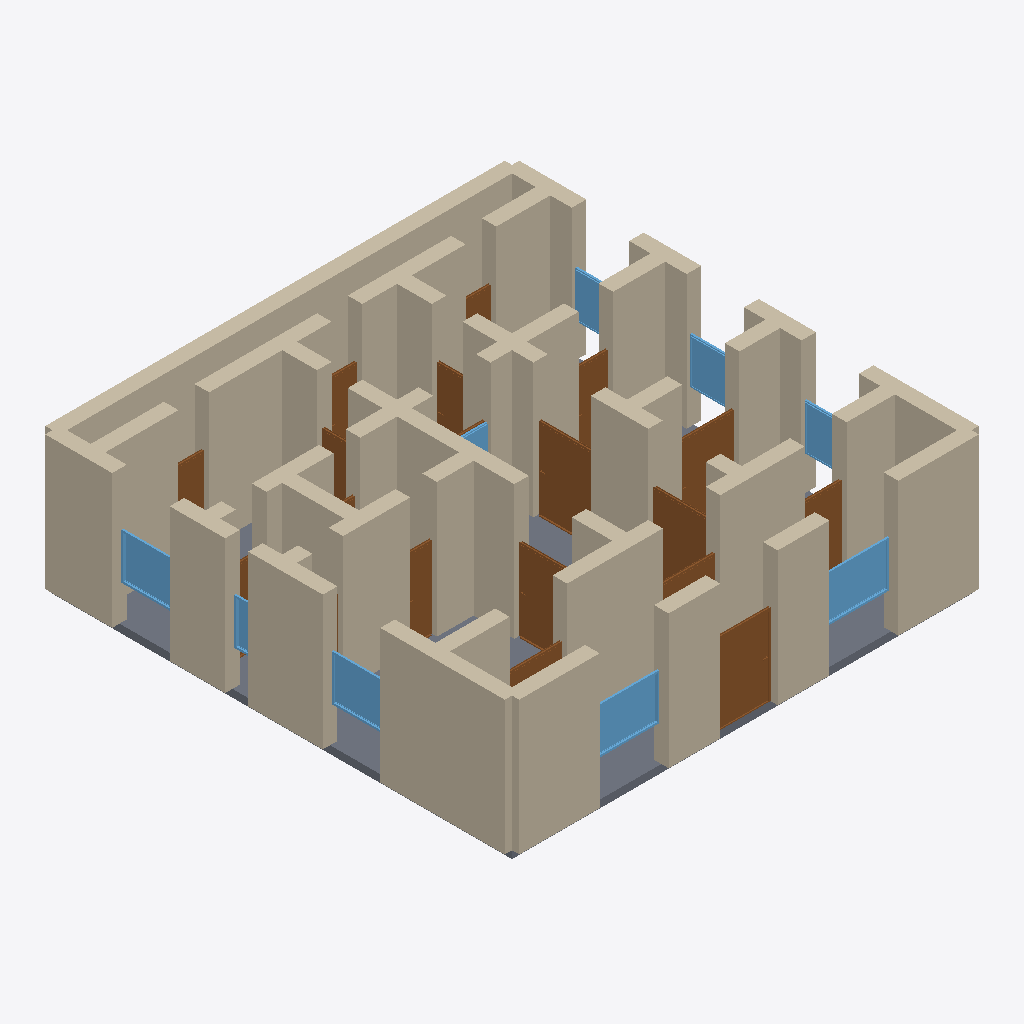
Isometric view of an IFC building model (IFC-SPF (STEP), schema IFC4, length unit metre), seen from the south-west, elements coloured by IFC class: 51 walls (beige), 19 doors (brown), 9 windows (light blue), 1 slab (grey).
Extent 12.4 m × 12.4 m × 3.7 m (x, y, z). Storeys (1): Ground Floor at 0.00 m. Elements (80): 51 IfcWall, 19 IfcDoor, 9 IfcWindow, 1 IfcSlab.

HEADER;
FILE_DESCRIPTION(('ViewDefinition[DesignTransferView]'),'2;1');
FILE_NAME('/dev/null','2026-05-05T20:52:31+05:30',(''),(''),'IfcOpenShell 0.8.5','IfcOpenShell 0.8.5','Nobody');
FILE_SCHEMA(('IFC4'));
ENDSEC;
DATA;
#1=IFCPROJECT('2loWvRX2HAEPRK034fFujN',$,'A Ahmedabad Old City pol house 3BHK — UNESCO Gujarati pol-st',$,$,$,$,(#10),#5);
#12=IFCSITE('2rQQdvLFv4FgKAU_ub2JRf',$,'Site',$,$,$,$,$,$,$,$,$,$,$);
#13=IFCBUILDING('0BGHskdED35hMxVPr8oiOa',$,'Building',$,$,$,$,$,$,$,$,$);
#16=IFCBUILDINGSTOREY('1SzuQVS7z58PWdIVWhwFdJ',$,'Ground Floor',$,$,#22,$,$,$,$);
#200=IFCWALL('3pyBbrNOXBDgnQaTmlXZun',$,'Exterior Wall',$,$,#221,#216,$,$);
#288=IFCWALL('3GUwjJtnzDiwMzz469sui5',$,'Exterior Wall',$,$,#309,#304,$,$);
#90=IFCWALL('37CECgSfD8qBNP$YnFnyV3',$,'Exterior Wall',$,$,#111,#106,$,$);
#23=IFCWALL('3cTtcM7hzEAgMPnI_7ccSZ',$,'Exterior Wall',$,$,#45,#39,$,$);
#266=IFCWALL('35xojCnLb27BzWP1SrHfK$',$,'Exterior Wall',$,$,#287,#282,$,$);
#3543=IFCSLAB('2q9i23ys9Cwee56Gd6lDbJ',$,'Floor',$,$,#3560,#3555,$,.FLOOR.);
#222=IFCWALL('2$4qbYnOH6EuYznuQuijqb',$,'Exterior Wall',$,$,#243,#238,$,$);
#970=IFCWALL('06XKvd_E99LwVVCFsGO_Wu',$,'Interior Wall',$,$,#991,#986,$,$);
#244=IFCWALL('2qQ_wGL1X8ax_foTTeLeGQ',$,'Exterior Wall',$,$,#265,#260,$,$);
#46=IFCWALL('07XfbWszLAWQWc7MLCoBlv',$,'Exterior Wall',$,$,#67,#62,$,$);
#68=IFCWALL('2UqaWkttH7suw2_xI09qZk',$,'Exterior Wall',$,$,#89,#84,$,$);
#310=IFCWALL('1JwDhQltvAnQcjpBpEDzhW',$,'Interior Wall',$,$,#331,#326,$,$);
#1102=IFCWALL('0PQAytye1DTuC$ZGg$ocyz',$,'Interior Wall',$,$,#1123,#1118,$,$);
#398=IFCWALL('2yBq$MQbr6ihuuaG0qnMCp',$,'Interior Wall',$,$,#419,#414,$,$);
#772=IFCWALL('3M8RPXl2r3iPNHtraxTeO8',$,'Interior Wall',$,$,#793,#788,$,$);
#464=IFCWALL('1njZf5FXDAsxCTlXnDJ2JA',$,'Interior Wall',$,$,#485,#480,$,$);
#530=IFCWALL('0fSU$DyIrETRLvjVLllCHg',$,'Interior Wall',$,$,#551,#546,$,$);
#992=IFCWALL('2wYKT4oi9FEw1NCebaBS4c',$,'Interior Wall',$,$,#1013,#1008,$,$);
#728=IFCWALL('3MKxpnV$f0gv3T5JQy4iy$',$,'Interior Wall',$,$,#749,#744,$,$);
#552=IFCWALL('326uoY19T1W8RkjMYpDBzp',$,'Interior Wall',$,$,#573,#568,$,$);
#420=IFCWALL('0HN3Vm4VjDI8CHGHnvSpBI',$,'Interior Wall',$,$,#441,#436,$,$);
#354=IFCWALL('3$khjuqGLF4QZHVd9YEjeT',$,'Interior Wall',$,$,#375,#370,$,$);
#156=IFCWALL('2TJQlzobXACAgAlYGh9DW_',$,'Exterior Wall',$,$,#177,#172,$,$);
#1036=IFCWALL('0PINzdivH3YQVFennmIQiI',$,'Interior Wall',$,$,#1057,#1052,$,$);
#1058=IFCWALL('014mAaQLr2gh_d05an0JgK',$,'Interior Wall',$,$,#1079,#1074,$,$);
#948=IFCWALL('37oTWnAsPDrOb0HtGmtp37',$,'Interior Wall',$,$,#969,#964,$,$);
#134=IFCWALL('2ZTh9cSiv6KPThIPrFfhwk',$,'Exterior Wall',$,$,#155,#150,$,$);
#178=IFCWALL('2umf3FEcXFvQLA1MBO0YgY',$,'Exterior Wall',$,$,#199,#194,$,$);
#1146=IFCDOOR('3xkVhzdBTDEQqDtrqnTPcF',$,'Door',$,$,#1230,#1225,$,2.1,1.5,$,$,$);
#794=IFCWALL('0f3rHDTxH2Z8rMpAu54N6B',$,'Interior Wall',$,$,#815,#810,$,$);
#1741=IFCDOOR('3Szc$Cpt521Qd5fo1Y1Re8',$,'Door',$,$,#1825,#1820,$,2.1,1.5,$,$,$);
#596=IFCWALL('18wVWp_un8ZBYaZVo3DvS5',$,'Interior Wall',$,$,#617,#612,$,$);
#640=IFCWALL('12XZIEXojFKOPt18gpsxDH',$,'Interior Wall',$,$,#661,#656,$,$);
#486=IFCWALL('1rhSbl5Y50i9CX65k6O2i9',$,'Interior Wall',$,$,#507,#502,$,$);
#706=IFCWALL('3n2W97sqzBG8KlymfCYynP',$,'Interior Wall',$,$,#727,#722,$,$);
#882=IFCWALL('3aKdti2MLAOu4$3bMDzkIZ',$,'Interior Wall',$,$,#903,#898,$,$);
#816=IFCWALL('1m5TrEb$z33vIy14AcqPwj',$,'Interior Wall',$,$,#837,#832,$,$);
#112=IFCWALL('3Rc7hCCgbAlQN3de9fXrxk',$,'Exterior Wall',$,$,#133,#128,$,$);
#1124=IFCWALL('2OTMrAoa5B6PwBN_sxz7pc',$,'Interior Wall',$,$,#1145,#1140,$,$);
#618=IFCWALL('0rcBqaq7fCAgxodGx2q1jx',$,'Interior Wall',$,$,#639,#634,$,$);
#376=IFCWALL('3pGSJpozf6VwbjepWsUIkE',$,'Interior Wall',$,$,#397,#392,$,$);
#662=IFCWALL('0mDlnyTFv0wAjblPorHw_Q',$,'Interior Wall',$,$,#683,#678,$,$);
#1486=IFCDOOR('3FQb2xi4rDJ8YBPvmsARvn',$,'Door',$,$,#1570,#1565,$,2.1,1.5,$,$,$);
#2816=IFCWINDOW('1Mjh1sC75DyeLUjWacuMSp',$,'Window',$,$,#2870,#2865,$,1.2,1.8,$,$,$);
#2761=IFCWINDOW('0csCzCAQbDZfps_d$vFB4_',$,'Window',$,$,#2815,#2810,$,1.2,1.8,$,$,$);
#1571=IFCDOOR('2kBtZ78k5FvQG82D9FdBGM',$,'Door',$,$,#1655,#1650,$,2.1,1.5,$,$,$);
#332=IFCWALL('31rletRan01ev3id1bA1xk',$,'Interior Wall',$,$,#353,#348,$,$);
#1656=IFCDOOR('3retMHFO56tf5_N6YiiXDp',$,'Door',$,$,#1740,#1735,$,2.1,1.5,$,$,$);
#750=IFCWALL('0B69SMfNr9YAvUgaBnjJXz',$,'Interior Wall',$,$,#771,#766,$,$);
#3036=IFCWINDOW('0z2pvI7HL3cQC9PpgZjbGZ',$,'Window',$,$,#3090,#3085,$,1.2,1.5,$,$,$);
#2871=IFCWINDOW('2bCB60LHrD6QP_7c8qsE9O',$,'Window',$,$,#2925,#2920,$,1.2,1.5,$,$,$);
#1014=IFCWALL('22FNb2J6H1wPT2i$r1$hCv',$,'Interior Wall',$,$,#1035,#1030,$,$);
#838=IFCWALL('0nrZCQ9xn6SQ2Do52igaUw',$,'Interior Wall',$,$,#859,#854,$,$);
#1911=IFCDOOR('3OUeB3yoPFjg6csgBd$soG',$,'Door',$,$,#1995,#1990,$,2.1,0.7,$,$,$);
#2981=IFCWINDOW('3185KwEk9BDOJeROY8BByW',$,'Window',$,$,#3035,#3030,$,1.2,1.5,$,$,$);
#442=IFCWALL('3Fa5rsWTL2Lxxdccv0ZdVJ',$,'Interior Wall',$,$,#463,#458,$,$);
#1401=IFCDOOR('16tFavM1D7sAtKaF4b24Xx',$,'Door',$,$,#1485,#1480,$,2.1,1.1,$,$,$);
#2251=IFCDOOR('0JUmfbVOf6PezPRuVq1ULF',$,'Door',$,$,#2335,#2330,$,2.1,0.9,$,$,$);
#2421=IFCDOOR('0mg68Fg8X9uhySAC9FiG6_',$,'Door',$,$,#2505,#2500,$,2.1,0.8,$,$,$);
#904=IFCWALL('12kVSas4f3bxDa6tAv7Y4z',$,'Interior Wall',$,$,#925,#920,$,$);
#2926=IFCWINDOW('2nCG4yAEb9k9scaxWl9TVr',$,'Window',$,$,#2980,#2975,$,1.2,1.5,$,$,$);
#1080=IFCWALL('1nXQy7K3P87hAeGMvxLK4B',$,'Interior Wall',$,$,#1101,#1096,$,$);
#3091=IFCWINDOW('0taN$v0R1E493x2yE5aEUq',$,'Window',$,$,#3145,#3140,$,1.2,1.5,$,$,$);
#926=IFCWALL('1h2GNCm2P1Svia6OGDlamr',$,'Interior Wall',$,$,#947,#942,$,$);
#2591=IFCDOOR('3RbROCiHLFo8LpQGhlqUsL',$,'Door',$,$,#2675,#2670,$,2.1,0.8,$,$,$);
#2506=IFCDOOR('1eih4eBuD1mRtibOVxhHAt',$,'Door',$,$,#2590,#2585,$,2.1,0.8,$,$,$);
#1316=IFCDOOR('1eZIENmcTEFPKvgZETpO9d',$,'Door',$,$,#1400,#1395,$,2.1,1.5,$,$,$);
#1231=IFCDOOR('1B718S_qT9VRnVVO_m5i2D',$,'Door',$,$,#1315,#1310,$,2.1,1.5,$,$,$);
#2336=IFCDOOR('00EydDn2XCEg$ddf_dfRI5',$,'Door',$,$,#2420,#2415,$,2.1,0.8,$,$,$);
#3201=IFCWINDOW('0ZmONT$hnDUfaMvT_$_sOK',$,'Window',$,$,#3255,#3250,$,1.2,0.6,$,$,$);
#684=IFCWALL('3beQ$UwsTD1vrbOp1Nygnw',$,'Interior Wall',$,$,#705,#700,$,$);
#2676=IFCDOOR('0$logHNVrEygCdYxNrYrDe',$,'Door',$,$,#2760,#2755,$,2.1,0.8,$,$,$);
#574=IFCWALL('3ZoZbJxnr8QB7kKjpcMn7f',$,'Interior Wall',$,$,#595,#590,$,$);
#3146=IFCWINDOW('231S6v8B50ZRX2XJJWfiMG',$,'Window',$,$,#3200,#3195,$,1.2,2.4,$,$,$);
#508=IFCWALL('2_kOACLQr5m9aTTSDjJhW6',$,'Interior Wall',$,$,#529,#524,$,$);
#860=IFCWALL('16Zi7g59PFXx_L1x3cjfcN',$,'Interior Wall',$,$,#881,#876,$,$);
#1996=IFCDOOR('3US1SexhHD_QQrnwMKawJQ',$,'Door',$,$,#2080,#2075,$,2.1,0.8,$,$,$);
#2166=IFCDOOR('2Yqjls9In14fSf943WBe8H',$,'Door',$,$,#2250,#2245,$,2.1,1.5,$,$,$);
#2081=IFCDOOR('3IH1FU6CH3$P3eivkHGoZb',$,'Door',$,$,#2165,#2160,$,2.1,0.7,$,$,$);
#1826=IFCDOOR('0fEatPnWv2981kmE2oMYUN',$,'Door',$,$,#1910,#1905,$,2.1,0.8,$,$,$);
ENDSEC;
